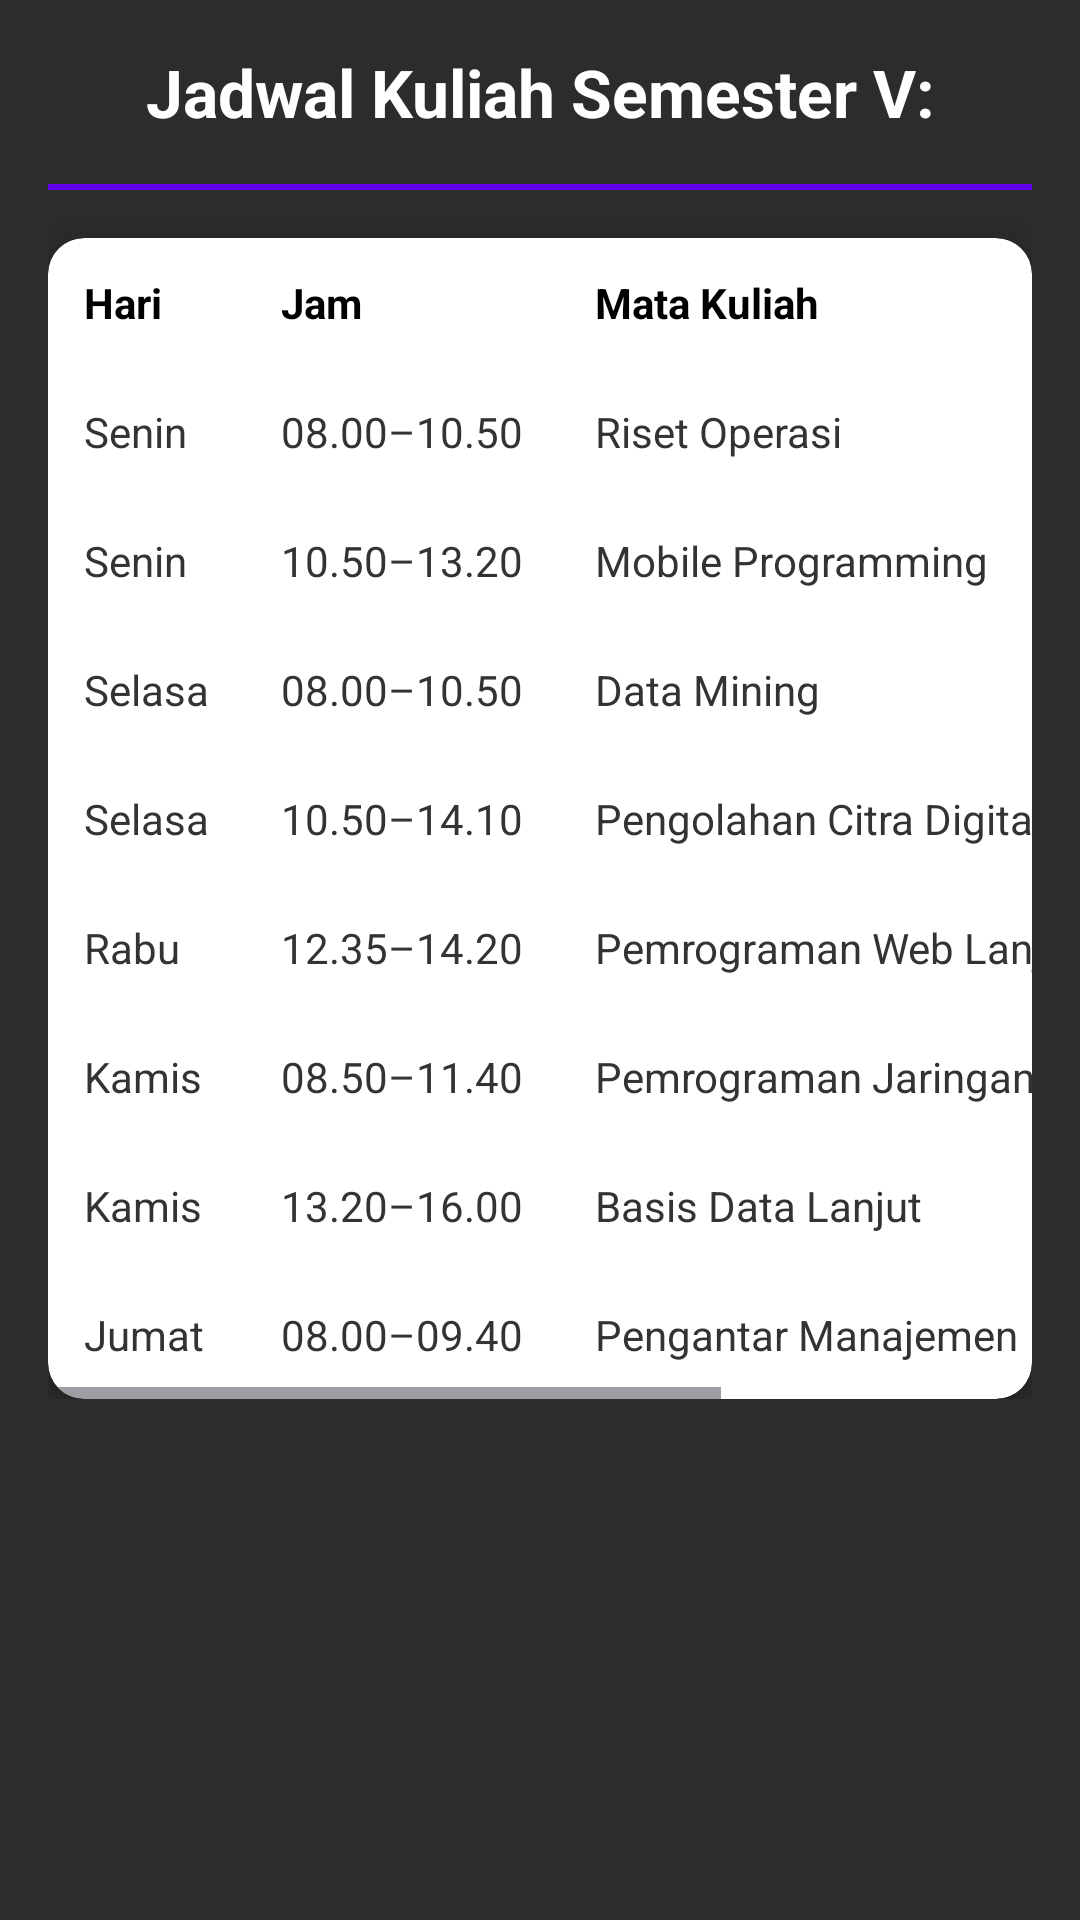

Reconstruct the res/layout file that produces this screen, plus the resources it refers to.
<!-- AndroidManifest.xml: application theme Theme.JadwalV2 -->
<!-- res/layout/fragment_jadwal.xml -->
<?xml version="1.0" encoding="utf-8"?>
<ScrollView xmlns:android="http://schemas.android.com/apk/res/android"
    xmlns:app="http://schemas.android.com/apk/res-auto"
    android:layout_width="match_parent"
    android:layout_height="match_parent"
    android:padding="16dp"
    android:background="#2C2C2C">

    <LinearLayout
        android:layout_width="match_parent"
        android:layout_height="wrap_content"
        android:orientation="vertical">

        
        <TextView
            android:layout_width="match_parent"
            android:layout_height="wrap_content"
            android:text="Jadwal Kuliah Semester V:"
            android:textSize="22sp"
            android:textStyle="bold"
            android:textColor="#FFFFFF"
            android:gravity="center"
            android:paddingBottom="16dp" />

        
        <View
            android:layout_width="match_parent"
            android:layout_height="2dp"
            android:background="#FF6200EE"
            android:layout_marginBottom="16dp" />

        
        <androidx.cardview.widget.CardView
            android:layout_width="match_parent"
            android:layout_height="wrap_content"
            app:cardCornerRadius="12dp"
            app:cardElevation="8dp"
            android:backgroundTint="#FFFFFF">

            <HorizontalScrollView
                android:layout_width="match_parent"
                android:layout_height="wrap_content">

                
                <TableLayout
                    android:layout_width="wrap_content"
                    android:layout_height="wrap_content"
                    android:stretchColumns="*">

                    
                    <TableRow>
                        <TextView android:text="Hari" android:textStyle="bold" android:padding="12dp" android:textColor="#000000" />
                        <TextView android:text="Jam" android:textStyle="bold" android:padding="12dp" android:textColor="#000000" />
                        <TextView android:text="Mata Kuliah" android:textStyle="bold" android:padding="12dp" android:textColor="#000000" />
                        <TextView android:text="Kelas" android:textStyle="bold" android:padding="12dp" android:textColor="#000000" />
                        <TextView android:text="Ruang" android:textStyle="bold" android:padding="12dp" android:textColor="#000000" />
                    </TableRow>

                    
                    <TableRow>
                        <TextView android:text="Senin" android:padding="12dp" android:textColor="#333333" />
                        <TextView android:text="08.00–10.50" android:padding="12dp" android:textColor="#333333" />
                        <TextView android:text="Riset Operasi" android:padding="12dp" android:textColor="#333333" />
                        <TextView android:text="P1" android:padding="12dp" android:textColor="#333333" />
                        <TextView android:text="G-208" android:padding="12dp" android:textColor="#333333" />
                    </TableRow>

                    <TableRow>
                        <TextView android:text="Senin" android:padding="12dp" android:textColor="#333333" />
                        <TextView android:text="10.50–13.20" android:padding="12dp" android:textColor="#333333" />
                        <TextView android:text="Mobile Programming" android:padding="12dp" android:textColor="#333333" />
                        <TextView android:text="Q" android:padding="12dp" android:textColor="#333333" />
                        <TextView android:text="G-207" android:padding="12dp" android:textColor="#333333" />
                    </TableRow>

                    
                    <TableRow>
                        <TextView android:text="Selasa" android:padding="12dp" android:textColor="#333333" />
                        <TextView android:text="08.00–10.50" android:padding="12dp" android:textColor="#333333" />
                        <TextView android:text="Data Mining" android:padding="12dp" android:textColor="#333333" />
                        <TextView android:text="P1" android:padding="12dp" android:textColor="#333333" />
                        <TextView android:text="G-207" android:padding="12dp" android:textColor="#333333" />
                    </TableRow>

                    <TableRow>
                        <TextView android:text="Selasa" android:padding="12dp" android:textColor="#333333" />
                        <TextView android:text="10.50–14.10" android:padding="12dp" android:textColor="#333333" />
                        <TextView android:text="Pengolahan Citra Digital" android:padding="12dp" android:textColor="#333333" />
                        <TextView android:text="P1" android:padding="12dp" android:textColor="#333333" />
                        <TextView android:text="G-303" android:padding="12dp" android:textColor="#333333" />
                    </TableRow>

                    
                    <TableRow>
                        <TextView android:text="Rabu" android:padding="12dp" android:textColor="#333333" />
                        <TextView android:text="12.35–14.20" android:padding="12dp" android:textColor="#333333" />
                        <TextView android:text="Pemrograman Web Lanjut" android:padding="12dp" android:textColor="#333333" />
                        <TextView android:text="P" android:padding="12dp" android:textColor="#333333" />
                        <TextView android:text="G-209" android:padding="12dp" android:textColor="#333333" />
                    </TableRow>

                    
                    <TableRow>
                        <TextView android:text="Kamis" android:padding="12dp" android:textColor="#333333" />
                        <TextView android:text="08.50–11.40" android:padding="12dp" android:textColor="#333333" />
                        <TextView android:text="Pemrograman Jaringan" android:padding="12dp" android:textColor="#333333" />
                        <TextView android:text="P" android:padding="12dp" android:textColor="#333333" />
                        <TextView android:text="G-212" android:padding="12dp" android:textColor="#333333" />
                    </TableRow>

                    <TableRow>
                        <TextView android:text="Kamis" android:padding="12dp" android:textColor="#333333" />
                        <TextView android:text="13.20–16.00" android:padding="12dp" android:textColor="#333333" />
                        <TextView android:text="Basis Data Lanjut" android:padding="12dp" android:textColor="#333333" />
                        <TextView android:text="P" android:padding="12dp" android:textColor="#333333" />
                        <TextView android:text="G-205" android:padding="12dp" android:textColor="#333333" />
                    </TableRow>

                    
                    <TableRow>
                        <TextView android:text="Jumat" android:padding="12dp" android:textColor="#333333" />
                        <TextView android:text="08.00–09.40" android:padding="12dp" android:textColor="#333333" />
                        <TextView android:text="Pengantar Manajemen" android:padding="12dp" android:textColor="#333333" />
                        <TextView android:text="P3" android:padding="12dp" android:textColor="#333333" />
                        <TextView android:text="A-304" android:padding="12dp" android:textColor="#333333" />
                    </TableRow>
                </TableLayout>
            </HorizontalScrollView>
        </androidx.cardview.widget.CardView>
    </LinearLayout>
</ScrollView>
<!-- resources referenced by this layout -->
<resources>
  <style name="Theme.JadwalV2" parent="Base.Theme.JadwalV2" />
  <style name="Base.Theme.JadwalV2" parent="Theme.Material3.DayNight.NoActionBar">
          
          
      </style>
</resources>
